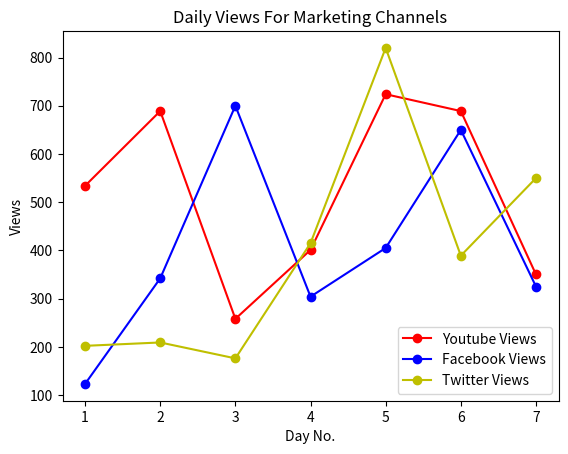

This figure's Python source:
# CS 1101 - Week 11 Videos - Matplotlib - Practice 05

import matplotlib.pyplot as plt
'''
Intro to Graph
==============

The number of views in marketing channels got in the last 7 days. [Youtube, Facebook, Whatsapp]
'''

y_views = [534, 689, 258, 401, 724, 689, 350]
f_views = [123, 342, 700, 304, 405, 650, 325]
t_views = [202, 209, 176, 415, 820, 389, 550]
days = range(1, 8)

plt.plot(days,
         y_views,
         label='Youtube Views',
         color='r',
         marker='o',
         markerfacecolor='r')
plt.plot(days,
         f_views,
         label='Facebook Views',
         color='b',
         marker='o',
         markerfacecolor='b')
plt.plot(days,
         t_views,
         label='Twitter Views',
         color='y',
         marker='o',
         markerfacecolor='y')

plt.xlabel('Day No.')
plt.ylabel('Views')
plt.legend(loc='lower right'
           )  # Legend with changing the default location of upper left.
plt.title('Daily Views For Marketing Channels')
plt.show()
